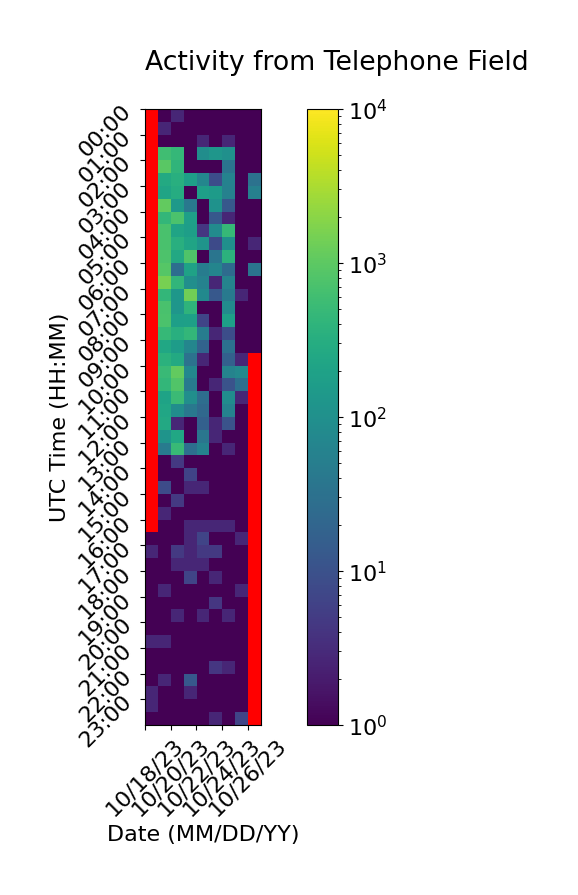

The table this chart was drawn from, first rows:
Time (UTC), 10/18/23, 10/19/23, 10/20/23, 10/21/23, 10/22/23, 10/23/23, 10/24/23, 10/25/23, 10/26/23
00:00, , 1.0, 2.667, 1.0, 1.0, 1.0, 1.0, 1.0, 1.0
00:30, , 2.667, 1.0, 1.0, 1.0, 1.0, 1.0, 1.0, 1.0
01:00, , 1.0, 1.0, 1.0, 2.667, 1.0, 2.667, 1.0, 1.0
01:30, , 602.3, 460.0, 1.0, 92.33, 128.0, 100.3, 1.0, 1.0
02:00, , 950.0, 418.0, 1.0, 1.0, 1.0, 34.0, 1.0, 1.0
02:30, , 272.0, 336.7, 178.3, 68.67, 8.667, 58.33, 1.0, 32.67
03:00, , 218.0, 302.7, 1.0, 182.3, 156.0, 56.67, 1.0, 54.33
03:30, , 1096, 144.7, 40.67, 1.0, 108.3, 12.67, 1.0, 1.0
04:00, , 442.0, 732.0, 178.0, 1.0, 12.67, 2.667, 1.0, 1.0
04:30, , 700.0, 218.0, 176.3, 4.333, 84.0, 470.3, 1.0, 1.0
05:00, , 722.0, 332.3, 218.3, 116.3, 8.0, 100.0, 1.0, 2.667
05:30, , 776.0, 264.0, 802.0, 1.0, 36.33, 370.3, 1.0, 1.0
06:00, , 886.0, 28.33, 202.0, 48.67, 66.33, 24.67, 1.0, 34.67
06:30, , 1522, 424.3, 94.67, 60.0, 2.667, 62.33, 1.0, 1.0
07:00, , 442.0, 130.3, 1358, 78.0, 12.67, 44.67, 2.667, 1.0
07:30, , 700.0, 124.7, 394.0, 1.0, 1.0, 86.33, 1.0, 1.0
08:00, , 732.0, 182.3, 188.0, 6.667, 1.0, 178.0, 1.0, 1.0
08:30, , 472.0, 332.0, 450.0, 48.0, 2.667, 8.667, 1.0, 1.0
09:00, , 240.0, 164.3, 68.33, 18.67, 1.0, 30.33, 1.0, 1.0
09:30, , 354.0, 272.0, 32.0, 2.667, 1.0, 16.67, 2.667, 
10:00, , 506.0, 1098, 72.33, 1.0, 1.0, 62.33, 76.33, 
10:30, , 452.0, 806.0, 44.33, 1.0, 2.667, 10.67, 28.67, 
11:00, , 208.0, 540.0, 96.0, 26.67, 1.0, 88.0, 2.667, 
11:30, , 236.0, 90.33, 40.67, 22.67, 1.0, 60.33, 1.0, 
12:00, , 256.0, 2.667, 1.0, 16.67, 2.667, 10.67, 1.0, 
12:30, , 118.0, 238.3, 1.0, 36.67, 2.667, 1.0, 1.0, 
13:00, , 46.33, 492.0, 28.67, 58.67, 1.0, 2.667, 1.0, 
13:30, , 1.0, 4.667, 1.0, 1.0, 1.0, 1.0, 1.0, 
14:00, , 1.0, 1.0, 6.333, 1.0, 1.0, 1.0, 1.0, 
14:30, , 8.333, 1.0, 2.667, 2.667, 1.0, 1.0, 1.0, 
15:00, , 1.0, 4.667, 1.0, 1.0, 1.0, 1.0, 1.0, 
15:30, , 2.667, 1.0, 1.0, 1.0, 1.0, 1.0, 1.0, 
16:00, , 1.0, 1.0, 2.667, 2.667, 2.667, 2.667, 1.0, 
16:30, 0.6667, 1.0, 1.0, 2.667, 6.667, 1.0, 1.0, 2.667, 
17:00, 2.667, 1.0, 4.667, 2.667, 4.667, 4.667, 1.0, 1.0, 
17:30, 1.0, 1.0, 2.667, 2.667, 2.667, 1.0, 1.0, 1.0, 
18:00, 1.0, 1.0, 1.0, 6.667, 1.0, 2.667, 1.0, 1.0, 
18:30, 1.0, 2.667, 1.0, 1.0, 1.0, 1.0, 1.0, 2.667, 
19:00, 1.0, 1.0, 1.0, 1.0, 1.0, 4.333, 1.0, 1.0, 
19:30, 1.0, 1.0, 2.667, 1.0, 2.667, 1.0, 2.667, 1.0, 
20:00, 1.0, 1.0, 1.0, 1.0, 1.0, 1.0, 1.0, 1.0, 
20:30, 2.667, 2.667, 1.0, 1.0, 1.0, 1.0, 1.0, 1.0, 
21:00, 1.0, 1.0, 1.0, 1.0, 1.0, 1.0, 1.0, 1.0, 
21:30, 1.0, 1.0, 1.0, 1.0, 1.0, 4.333, 2.667, 1.0, 
22:00, 1.0, 2.667, 1.0, 12.67, 1.0, 1.0, 1.0, 1.0, 
22:30, 2.667, 1.0, 1.0, 2.667, 1.0, 1.0, 1.0, 1.0, 
23:00, 2.667, 1.0, 1.0, 1.0, 1.0, 1.0, 1.0, 1.0, 
23:30, 1.0, 1.0, 1.0, 1.0, 1.0, 2.667, 1.0, 6.667, 
